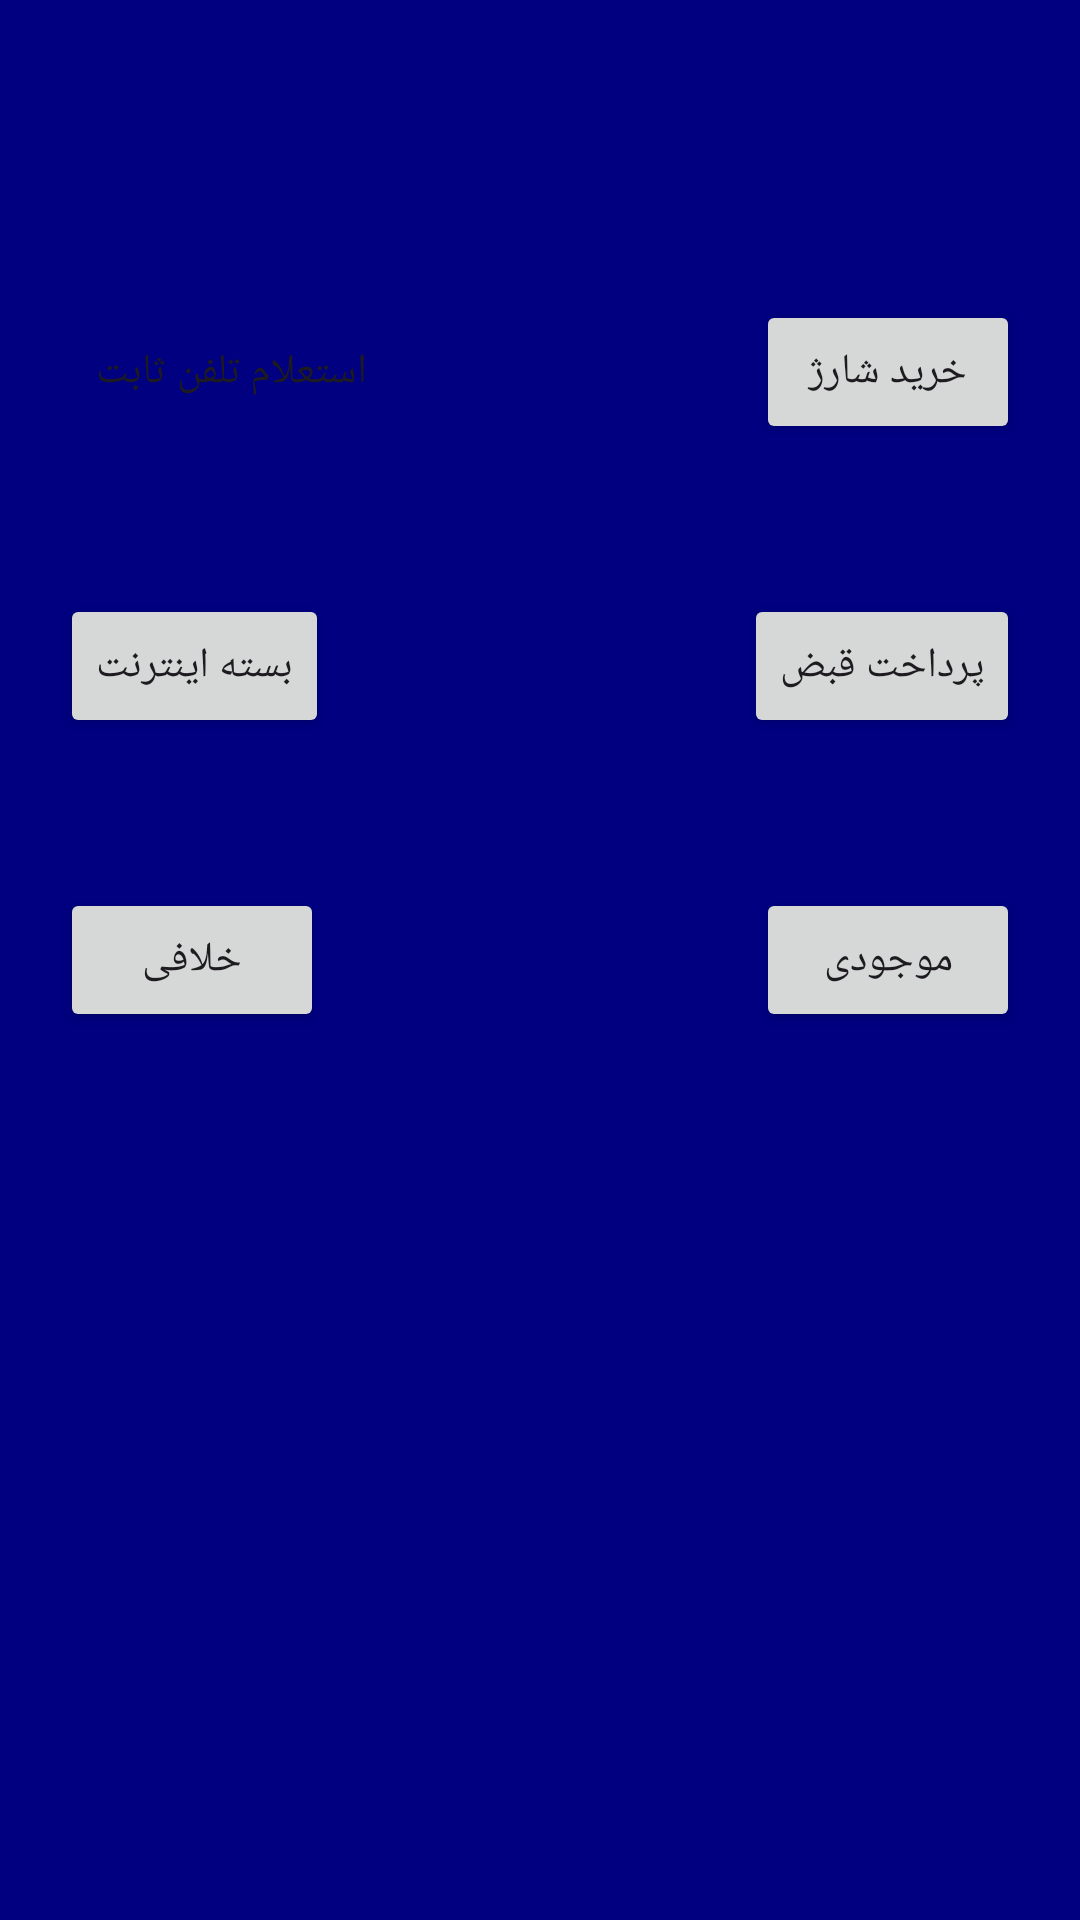

The Android layout XML behind this screen, and the referenced resources:
<!-- AndroidManifest.xml: application theme Theme.HaftsadBist -->
<!-- res/layout/activity_main.xml -->
<?xml version="1.0" encoding="utf-8"?>
<androidx.constraintlayout.widget.ConstraintLayout xmlns:android="http://schemas.android.com/apk/res/android"
    xmlns:app="http://schemas.android.com/apk/res-auto"
    xmlns:tools="http://schemas.android.com/tools"
    android:layout_width="match_parent"
    android:layout_height="match_parent"
    android:background="@color/blue"
    tools:context=".MainActivity">

    <Button
        android:id="@+id/telBtn"
        style="@style/Widget.AppCompat.Button.Borderless"
        android:layout_width="wrap_content"
        android:layout_height="wrap_content"
        android:layout_marginHorizontal="20dp"
        android:layout_marginTop="100dp"
        android:insetTop="2dp"
        android:text="استعلام تلفن ثابت"
        app:iconPadding="2dp"
        app:iconTintMode="screen"
        app:layout_constraintStart_toStartOf="parent"
        app:layout_constraintTop_toTopOf="parent" />


    <Button
        android:id="@+id/chrgBtn"
        android:layout_width="wrap_content"
        android:layout_height="wrap_content"
        android:text="خرید شارژ"
        android:layout_marginTop="100dp"
        android:layout_marginHorizontal="20dp"

        app:layout_constraintEnd_toEndOf="parent"
        app:layout_constraintTop_toTopOf="parent" />


    <Button
        android:id="@+id/dumbtn"
        android:layout_width="wrap_content"
        android:layout_height="wrap_content"
        android:text="بسته اینترنت"
        android:layout_marginTop="50dp"
        android:layout_marginHorizontal="20dp"
        app:layout_constraintStart_toStartOf="parent"
        app:layout_constraintTop_toBottomOf="@+id/telBtn" />


    <Button
        android:id="@+id/dumbtn2"
        android:layout_width="wrap_content"
        android:layout_height="wrap_content"
        android:text="پرداخت قبض"
        android:layout_marginTop="50dp"
        android:layout_marginHorizontal="20dp"
        app:layout_constraintEnd_toEndOf="parent"
        app:layout_constraintTop_toBottomOf="@+id/chrgBtn" />


    <Button
        android:id="@+id/dumbtn3"
        android:layout_width="wrap_content"
        android:layout_height="wrap_content"
        android:text="خلافی"
        android:layout_marginTop="50dp"
        android:layout_marginHorizontal="20dp"
        app:layout_constraintStart_toStartOf="parent"
        app:layout_constraintTop_toBottomOf="@+id/dumbtn" />


    <Button
        android:id="@+id/dumbtn4"
        android:layout_width="wrap_content"
        android:layout_height="wrap_content"
        android:text="موجودی"
        android:layout_marginTop="50dp"
        android:layout_marginHorizontal="20dp"
        app:layout_constraintEnd_toEndOf="parent"
        app:layout_constraintTop_toBottomOf="@+id/dumbtn2" />




</androidx.constraintlayout.widget.ConstraintLayout>
<!-- resources referenced by this layout -->
<resources>
  <color name="blue">#000080</color>
  <style name="Theme.HaftsadBist" parent="Base.Theme.HaftsadBist" />
  <style name="Base.Theme.HaftsadBist" parent="Theme.Material3.DayNight.NoActionBar">
          
          
      </style>
</resources>
